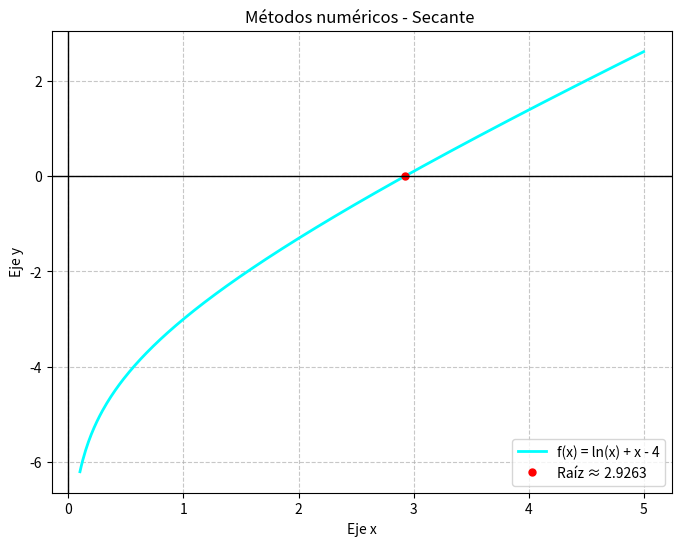

Here is the Python script that generated this plot: (Note: this script raises an exception after producing the figure.)
#Funcion a utilizar = Logaritmica    ln(x) + x − 4 en [2,3]

# Elegir 2 valores iniciales diferentes cercanos a la raíz (x0 y x1)
# Utilizar x_{n+2} = x_{n+1} - ( f(x_{n+1})*(x_n - x_{n+1}) ) / ( f(x_n) - f(x_{n+1}) )
# Calcular x2 a partir de x0 y x1 con x_2 = x_1 - ( f(x_1)*(x_0 - x_1) ) / ( f(x_0) - f(x_1) )
# Iterar N veces o hasta alcanzar el criterio de error

import numpy as np
import matplotlib.pyplot as plt
import os


# ======================================== CÓDIGO PRINCIPAL ========================================
#Función
def f(x):
    return np.log(x) + x - 4

#Operaciones para secante
def secante(f,x0,x1,tol,iteraciones):
    for i in range(iteraciones):
        f_x0 = f(x0)
        f_x1 = f(x1)

        x2 = x1 - f_x1*(x0-x1) / (f_x0 - f_x1) #Fórmula del método secante

        #Comprobamos tolerancia
        if abs(x2 - x1) < tol:
            print(f"\nMétodo de la secante: Raíz encontrada en la iteración {i+1}.\n")
            return x2

        #Cambiamos los valores para la siguiente iteración
        x0 = x1
        x1 = x2

    #Al alcanzar el num maximo de iteraciones:
    print("Se alcanzó el máximo de iteraciones (100)\n")
    return x1


#Estimación inicial dada por el profesor
x_0 = 2
x_1 = 3

tol = 1e-6
iteraciones = 100

raiz = secante(f, x_0, x_1, tol, iteraciones)

# ======================================== SECCIÓN DE LA GRÁFICA ========================================
X = np.linspace(0.1, 5, 400) #0,1 debido a que ln(0) no existe
Y = f(X)

plt.figure(figsize=(8,6))
plt.plot(X, Y, label='f(x) = ln(x) + x - 4', color='aqua', linewidth=2)

plt.plot(raiz, f(raiz), 'ro', markersize=5, label=f'Raíz ≈ {raiz:.4f}') #Marcamos la raíz con un punto rojo

#Líneas 'x' y 'y'
plt.axhline(0, color='black', linewidth=1)
plt.axvline(0, color='black', linewidth=1)

plt.title('Métodos numéricos - Secante ')
plt.xlabel('Eje x')
plt.ylabel('Eje y')
plt.grid(True, linestyle='--', alpha=0.7)
plt.legend()

#Guardamos en el directorio de assets
directorio_script = os.path.dirname(os.path.abspath(__file__))
ruta_graficas = os.path.abspath(os.path.join(directorio_script, '..', 'assets'))
ruta_guardado = os.path.join(ruta_graficas, 'grafica_secante.png')

#En caso de que la ruta no exista
os.makedirs(ruta_graficas, exist_ok=True)

plt.savefig(ruta_guardado, dpi=300, bbox_inches='tight')
